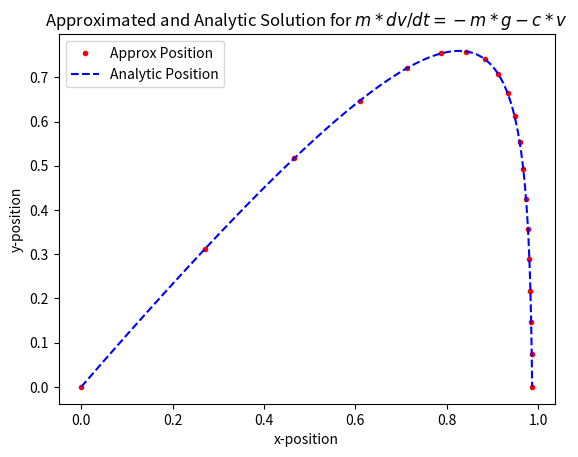

Source code (Python):
import numpy as np
from scipy.integrate import odeint
import matplotlib.pyplot as plt

##############################################################################

# Settings for projectile / equation
c = 0.65  # constant of atmospheric friction (kg/s)
g = 9.81  # gravity (m/s**2)
m = 0.1  # mass (kg)
v0 = 10.0  # initial velocity of projectile (m/s)
theta = 50.0  # angle above horizontal (degrees)
t0 = 0.0  # initial time (s)
tmax = 1  # guess of maximum time fortravel [must be greater actual time] (s)
steps = 500  # number of steps time steps desired (no units)
x0 = 0.0  # initial x position (m)
y0 = 0.0  # initial y position (m)
npnts = 20   # number of points desired for end plot (no units)

##############################################################################

# Calculations

thetarad = theta/180.0*np.pi  # concerts theta to radians
vx0 = v0*np.cos(thetarad)  # calculates initial x velocity
vy0 = v0*np.sin(thetarad)  # calculates initial y velocity
vt = m*g/c  # calculates terminal velocity

# makes array of evenly spaced steps with number of time steps = steps
# (+1 for the initial time), and initial time of t0
tAF = np.linspace(t0, tmax, steps+1)

# creates array of float of initial x position, initial y postion,
# initial x velocity, and initial y velocity
y0AF = np.array([x0, y0, vx0, vy0])

# array_of_float array_of_float -> array_of_float
# takes an array of current positions and velocities, and an array of timesteps
# and updates them using odeint()


def dvdtAF(yAF, tAF):
    x = yAF[0]  # this is the x position of the projectile [0th]
    y = yAF[1]  # this is the y position of the projectile [1st]
    vx = yAF[2]  # this is the x velocity of the projectile [2nd]
    vy = yAF[3]  # this is the y velocity of the projectile [3rd]
    return np.array([vx, vy, -c*vx/m, -g-c*vy/m])
# calculation of change in variable of each variable given in array
# postion x and y both increase by vx*t and vy*t respectively
# velocity vx decreases by atmospheric drag -c*vx*t/m
# velocity vy decreases by atmospheric drag and grav acceleration -g*t-c*vy*t/m


# array_of_float -> array_of_float
# takes an array of time steps, and calculates
# analytic solution for each timestep giving array of x and y values
# with x values being 0th colm, and y values being 1st colm

def analyticAF(tAF):
    x = v0*vt/g*np.cos(thetarad)*(1-np.exp(-g/vt*tAF)) + x0
    y = vt/g*(v0*np.sin(thetarad)+vt)*(1-np.exp(-g/vt*tAF))-vt*tAF + y0
    return np.transpose(np.array([x, y]))


ysoln = odeint(dvdtAF, y0AF, tAF)  # solves differential equation
analy = analyticAF(tAF)  # analytical solution x and y values based on t

posbool = ysoln[:, 1] >= 0  # array of true for positive y in equation
approx = ysoln[posbool]  # selects points corresponding to posbool
tapprox = tAF[posbool]  # time coords corresponsing to posbool
analyt = analy[posbool]  # selects points corresponsing to posbool
tmaxnew = tapprox[-1]  # stores calculated tmax value to use in plotting

# new time range to find npnts number of points on graph
tAFnew = np.linspace(t0, tmaxnew, npnts)

# calculates npnts on graph
npntsapprox = odeint(dvdtAF, y0AF, tAFnew)

##############################################################################

# Plots

# plots the approximation values
plt.plot(npntsapprox[:, 0], npntsapprox[:, 1], "r.", label="Approx Position")
# plots the analytic values
plt.plot(analyt[:, 0], analyt[:, 1], "b--", label="Analytic Position")

plt.xlabel("x-position")  # labels x axis
plt.ylabel("y-position")  # labels y axis
# adds title to plot
plt.title("Approximated and Analytic Solution for $m*dv/dt=-m*g-c*v$")
plt.legend()  # adds legend to plot
plt.savefig("ballistic.pdf")  # saves plot

##############################################################################

# Print Statements

# distance to impact is final x position in x position column
print("Distance to impact is D={}m".format(approx[:, 0][-1]))

# maximum height is max value in y position column
print("The maximum height reached is H={}m".format(np.max(approx[:, 1])))

# time of flight is value of final time step or last t value in t array
print("The time if flight is T={}s".format(tmaxnew))

# final velocity's components is last vx and last vy corresponding
# to final positive or zero y value
print("The final velocity v=<{},{}>m/s".format(approx[:, 2][-1],
                                               approx[:, 3][-1]))

